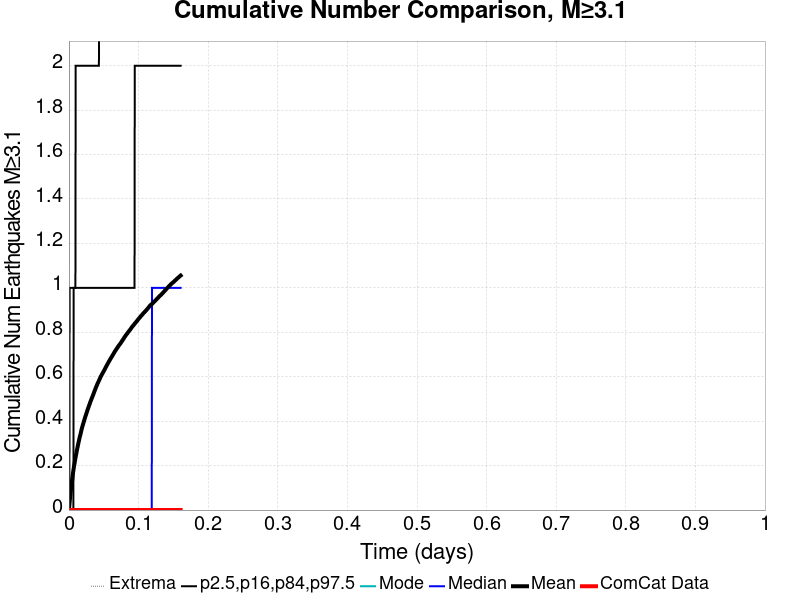

Data behind this chart, as committed beside it:
Time (days), ComCat Data, Simulation Mean, Simulation Median, Simulation Mode, Simulation Minimum, Simulation Maximum, 2.5 %-ile, 16 %-ile, 84 %-ile, 97.5 %-ile
0.0, 0.0, 0.0, 0.0, 0.0, 0.0, 0.0, 0.0, 0.0, 0.0, 0.0
3.2161584E-4, 0.0, 0.01104, 0.0, 0.0, 0.0, 2.0, 0.0, 0.0, 0.0, 0.0
6.432317E-4, 0.0, 0.02277, 0.0, 0.0, 0.0, 4.0, 0.0, 0.0, 0.0, 0.0
9.6484745E-4, 0.0, 0.03369, 0.0, 0.0, 0.0, 7.0, 0.0, 0.0, 0.0, 1.0
0.001286, 0.0, 0.04515, 0.0, 0.0, 0.0, 9.0, 0.0, 0.0, 0.0, 1.0
0.001608, 0.0, 0.05604, 0.0, 0.0, 0.0, 11.0, 0.0, 0.0, 0.0, 1.0
0.00193, 0.0, 0.06646, 0.0, 0.0, 0.0, 13.0, 0.0, 0.0, 0.0, 1.0
0.002251, 0.0, 0.07649, 0.0, 0.0, 0.0, 16.0, 0.0, 0.0, 0.0, 1.0
0.002573, 0.0, 0.08512, 0.0, 0.0, 0.0, 17.0, 0.0, 0.0, 0.0, 1.0
0.002895, 0.0, 0.0947, 0.0, 0.0, 0.0, 18.0, 0.0, 0.0, 0.0, 1.0
0.003216, 0.0, 0.1037, 0.0, 0.0, 0.0, 20.0, 0.0, 0.0, 0.0, 1.0
0.003538, 0.0, 0.1119, 0.0, 0.0, 0.0, 22.0, 0.0, 0.0, 0.0, 1.0
0.003859, 0.0, 0.1203, 0.0, 0.0, 0.0, 23.0, 0.0, 0.0, 0.0, 1.0
0.004181, 0.0, 0.1289, 0.0, 0.0, 0.0, 25.0, 0.0, 0.0, 0.0, 1.0
0.004503, 0.0, 0.1369, 0.0, 0.0, 0.0, 25.0, 0.0, 0.0, 0.0, 1.0
0.004824, 0.0, 0.1445, 0.0, 0.0, 0.0, 27.0, 0.0, 0.0, 0.0, 1.0
0.005146, 0.0, 0.1513, 0.0, 0.0, 0.0, 31.0, 0.0, 0.0, 0.0, 1.0
0.005467, 0.0, 0.1584, 0.0, 0.0, 0.0, 35.0, 0.0, 0.0, 0.0, 1.0
0.005789, 0.0, 0.1658, 0.0, 0.0, 0.0, 37.0, 0.0, 0.0, 0.0, 1.0
0.006111, 0.0, 0.1728, 0.0, 0.0, 0.0, 40.0, 0.0, 0.0, 0.0, 1.0
0.006432, 0.0, 0.1795, 0.0, 0.0, 0.0, 41.0, 0.0, 0.0, 0.0, 1.0
0.006754, 0.0, 0.1863, 0.0, 0.0, 0.0, 43.0, 0.0, 0.0, 1.0, 1.0
0.007076, 0.0, 0.193, 0.0, 0.0, 0.0, 45.0, 0.0, 0.0, 1.0, 1.0
0.007397, 0.0, 0.1989, 0.0, 0.0, 0.0, 46.0, 0.0, 0.0, 1.0, 1.0
0.007719, 0.0, 0.2043, 0.0, 0.0, 0.0, 47.0, 0.0, 0.0, 1.0, 1.0
0.00804, 0.0, 0.21, 0.0, 0.0, 0.0, 50.0, 0.0, 0.0, 1.0, 1.0
0.008362, 0.0, 0.216, 0.0, 0.0, 0.0, 50.0, 0.0, 0.0, 1.0, 1.0
0.008684, 0.0, 0.2219, 0.0, 0.0, 0.0, 51.0, 0.0, 0.0, 1.0, 1.0
0.009005, 0.0, 0.2281, 0.0, 0.0, 0.0, 53.0, 0.0, 0.0, 1.0, 1.0
0.009327, 0.0, 0.2338, 0.0, 0.0, 0.0, 53.0, 0.0, 0.0, 1.0, 1.0
0.009648, 0.0, 0.2391, 0.0, 0.0, 0.0, 55.0, 0.0, 0.0, 1.0, 2.0
0.00997, 0.0, 0.2446, 0.0, 0.0, 0.0, 58.0, 0.0, 0.0, 1.0, 2.0
0.01029, 0.0, 0.2496, 0.0, 0.0, 0.0, 59.0, 0.0, 0.0, 1.0, 2.0
0.01061, 0.0, 0.2547, 0.0, 0.0, 0.0, 61.0, 0.0, 0.0, 1.0, 2.0
0.01093, 0.0, 0.2605, 0.0, 0.0, 0.0, 63.0, 0.0, 0.0, 1.0, 2.0
0.01126, 0.0, 0.2662, 0.0, 0.0, 0.0, 64.0, 0.0, 0.0, 1.0, 2.0
0.01158, 0.0, 0.2711, 0.0, 0.0, 0.0, 64.0, 0.0, 0.0, 1.0, 2.0
0.0119, 0.0, 0.2759, 0.0, 0.0, 0.0, 64.0, 0.0, 0.0, 1.0, 2.0
0.01222, 0.0, 0.2805, 0.0, 0.0, 0.0, 65.0, 0.0, 0.0, 1.0, 2.0
0.01254, 0.0, 0.2852, 0.0, 0.0, 0.0, 67.0, 0.0, 0.0, 1.0, 2.0
0.01286, 0.0, 0.2903, 0.0, 0.0, 0.0, 67.0, 0.0, 0.0, 1.0, 2.0
0.01319, 0.0, 0.2951, 0.0, 0.0, 0.0, 70.0, 0.0, 0.0, 1.0, 2.0
0.01351, 0.0, 0.3002, 0.0, 0.0, 0.0, 71.0, 0.0, 0.0, 1.0, 2.0
0.01383, 0.0, 0.3047, 0.0, 0.0, 0.0, 71.0, 0.0, 0.0, 1.0, 2.0
0.01415, 0.0, 0.3094, 0.0, 0.0, 0.0, 72.0, 0.0, 0.0, 1.0, 2.0
0.01447, 0.0, 0.3135, 0.0, 0.0, 0.0, 72.0, 0.0, 0.0, 1.0, 2.0
0.01479, 0.0, 0.3182, 0.0, 0.0, 0.0, 72.0, 0.0, 0.0, 1.0, 2.0
0.01512, 0.0, 0.3233, 0.0, 0.0, 0.0, 72.0, 0.0, 0.0, 1.0, 2.0
0.01544, 0.0, 0.3272, 0.0, 0.0, 0.0, 72.0, 0.0, 0.0, 1.0, 2.0
0.01576, 0.0, 0.3318, 0.0, 0.0, 0.0, 72.0, 0.0, 0.0, 1.0, 2.0
0.01608, 0.0, 0.3353, 0.0, 0.0, 0.0, 74.0, 0.0, 0.0, 1.0, 2.0
0.0164, 0.0, 0.3385, 0.0, 0.0, 0.0, 74.0, 0.0, 0.0, 1.0, 2.0
0.01672, 0.0, 0.3423, 0.0, 0.0, 0.0, 75.0, 0.0, 0.0, 1.0, 2.0
0.01705, 0.0, 0.3468, 0.0, 0.0, 0.0, 79.0, 0.0, 0.0, 1.0, 2.0
0.01737, 0.0, 0.3518, 0.0, 0.0, 0.0, 80.0, 0.0, 0.0, 1.0, 2.0
0.01769, 0.0, 0.3563, 0.0, 0.0, 0.0, 80.0, 0.0, 0.0, 1.0, 2.0
0.01801, 0.0, 0.3608, 0.0, 0.0, 0.0, 81.0, 0.0, 0.0, 1.0, 2.0
0.01833, 0.0, 0.3648, 0.0, 0.0, 0.0, 81.0, 0.0, 0.0, 1.0, 2.0
0.01865, 0.0, 0.3684, 0.0, 0.0, 0.0, 82.0, 0.0, 0.0, 1.0, 2.0
0.01898, 0.0, 0.3723, 0.0, 0.0, 0.0, 82.0, 0.0, 0.0, 1.0, 2.0
... 440 more rows
